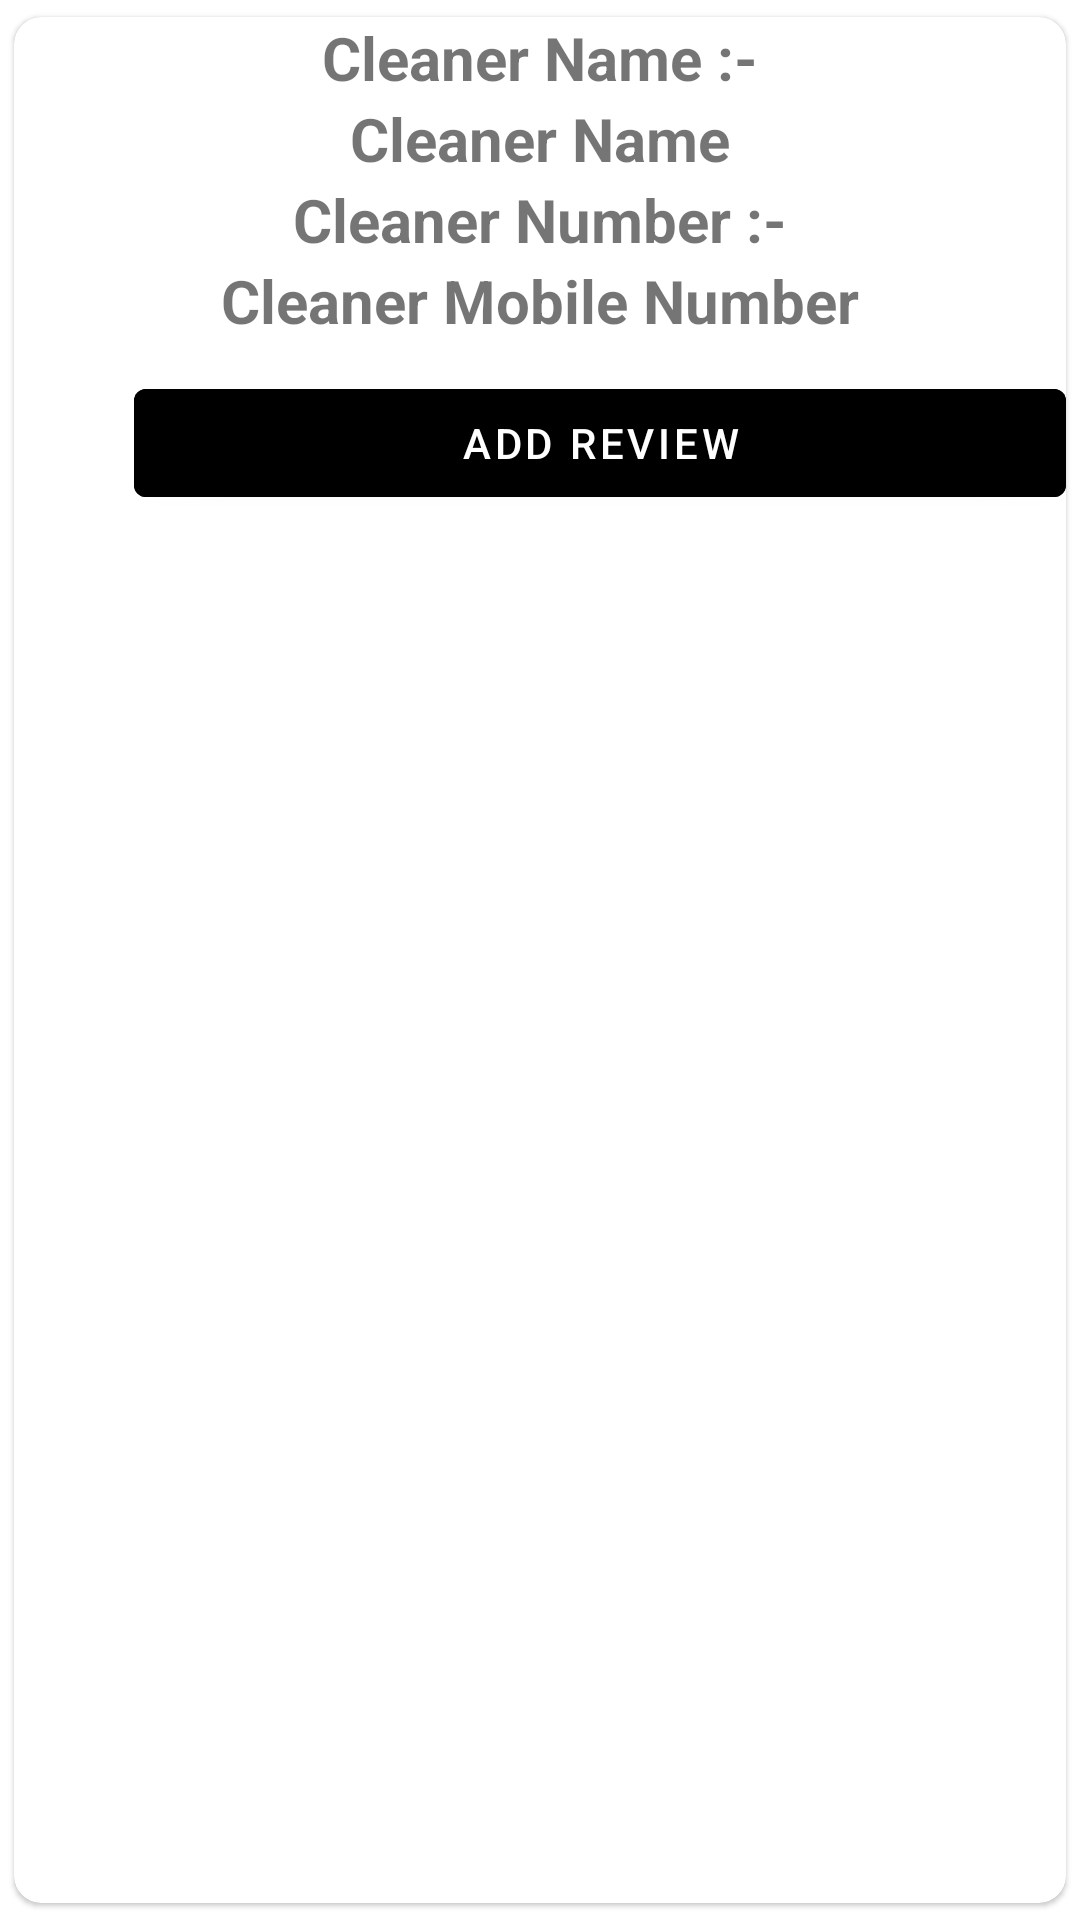

The Android layout XML behind this screen, and the referenced resources:
<!-- AndroidManifest.xml: application theme Theme.Tidy -->
<!-- res/layout/singledatafor_cleaners.xml -->
<?xml version="1.0" encoding="utf-8"?>
<androidx.cardview.widget.CardView xmlns:android="http://schemas.android.com/apk/res/android"
    xmlns:app="http://schemas.android.com/apk/res-auto"
    android:layout_width="match_parent"
    android:layout_height="match_parent"
    android:background="@drawable/custom_button"
    app:cardCornerRadius="9dp"
    app:cardElevation="1dp"
    app:cardPreventCornerOverlap="true"
    app:cardUseCompatPadding="true">

    <RelativeLayout
        android:layout_width="match_parent"
        android:layout_height="match_parent"
        android:background="@drawable/custom_button">


        <TextView
            android:id="@+id/name1"
            android:layout_width="match_parent"
            android:layout_height="wrap_content"
            android:gravity="center"
            android:text="Cleaner Name :-"
            android:textSize="20dp"
            android:textStyle="bold" />
        <TextView
            android:id="@+id/name"
            android:layout_width="match_parent"
            android:layout_height="wrap_content"
            android:gravity="center"
            android:text="Cleaner Name"
            android:textSize="20dp"
            android:textStyle="bold"
            android:layout_below="@id/name1"/>

        <TextView
            android:id="@+id/number1"
            android:layout_width="match_parent"
            android:layout_height="wrap_content"
            android:gravity="center"
            android:text="Cleaner Number :-"
            android:layout_below="@id/name"
            android:textSize="20dp"
            android:textStyle="bold" />

        <TextView
            android:id="@+id/number"
            android:layout_width="match_parent"
            android:layout_height="wrap_content"
            android:layout_below="@id/number1"
            android:gravity="center"
            android:text="Cleaner Mobile Number"
            android:textSize="20dp"
            android:textStyle="bold" />


        <LinearLayout
            android:layout_marginTop="10dp"
            android:layout_width="350dp"
            android:layout_marginLeft="30dp"
            android:layout_height="match_parent"
            android:layout_below="@id/number"
            android:orientation="horizontal">

            <Button
                android:id="@+id/add"
                android:layout_width="wrap_content"
                android:layout_height="wrap_content"
                android:layout_marginLeft="10dp"
                android:layout_weight="1"
                android:backgroundTint="@color/black"
                android:text="Add Review" />


        </LinearLayout>

    </RelativeLayout>

</androidx.cardview.widget.CardView>
<!-- resources referenced by this layout -->
<resources>
  <style name="Theme.Tidy" parent="Theme.MaterialComponents.DayNight.DarkActionBar">
          
          <item name="colorPrimary">@color/purple_500</item>
          <item name="colorPrimaryVariant">@color/purple_700</item>
          <item name="colorOnPrimary">@color/white</item>
          
          <item name="colorSecondary">@color/black</item>
          <item name="colorSecondaryVariant">@color/teal_700</item>
          <item name="colorOnSecondary">@color/black</item>
          
          <item name="android:statusBarColor" tools:targetApi="l">?attr/colorPrimaryVariant</item>
          
      </style>
  <!-- not gathered from this repository: default colours our renderer supplied (Android Studio template values) -->
  <color name="purple_500">#FF6200EE</color>
  <color name="purple_700">#FF3700B3</color>
  <color name="teal_700">#FF018786</color>
  <color name="black">#FF000000</color>
  <color name="white">#FFFFFFFF</color>
</resources>
